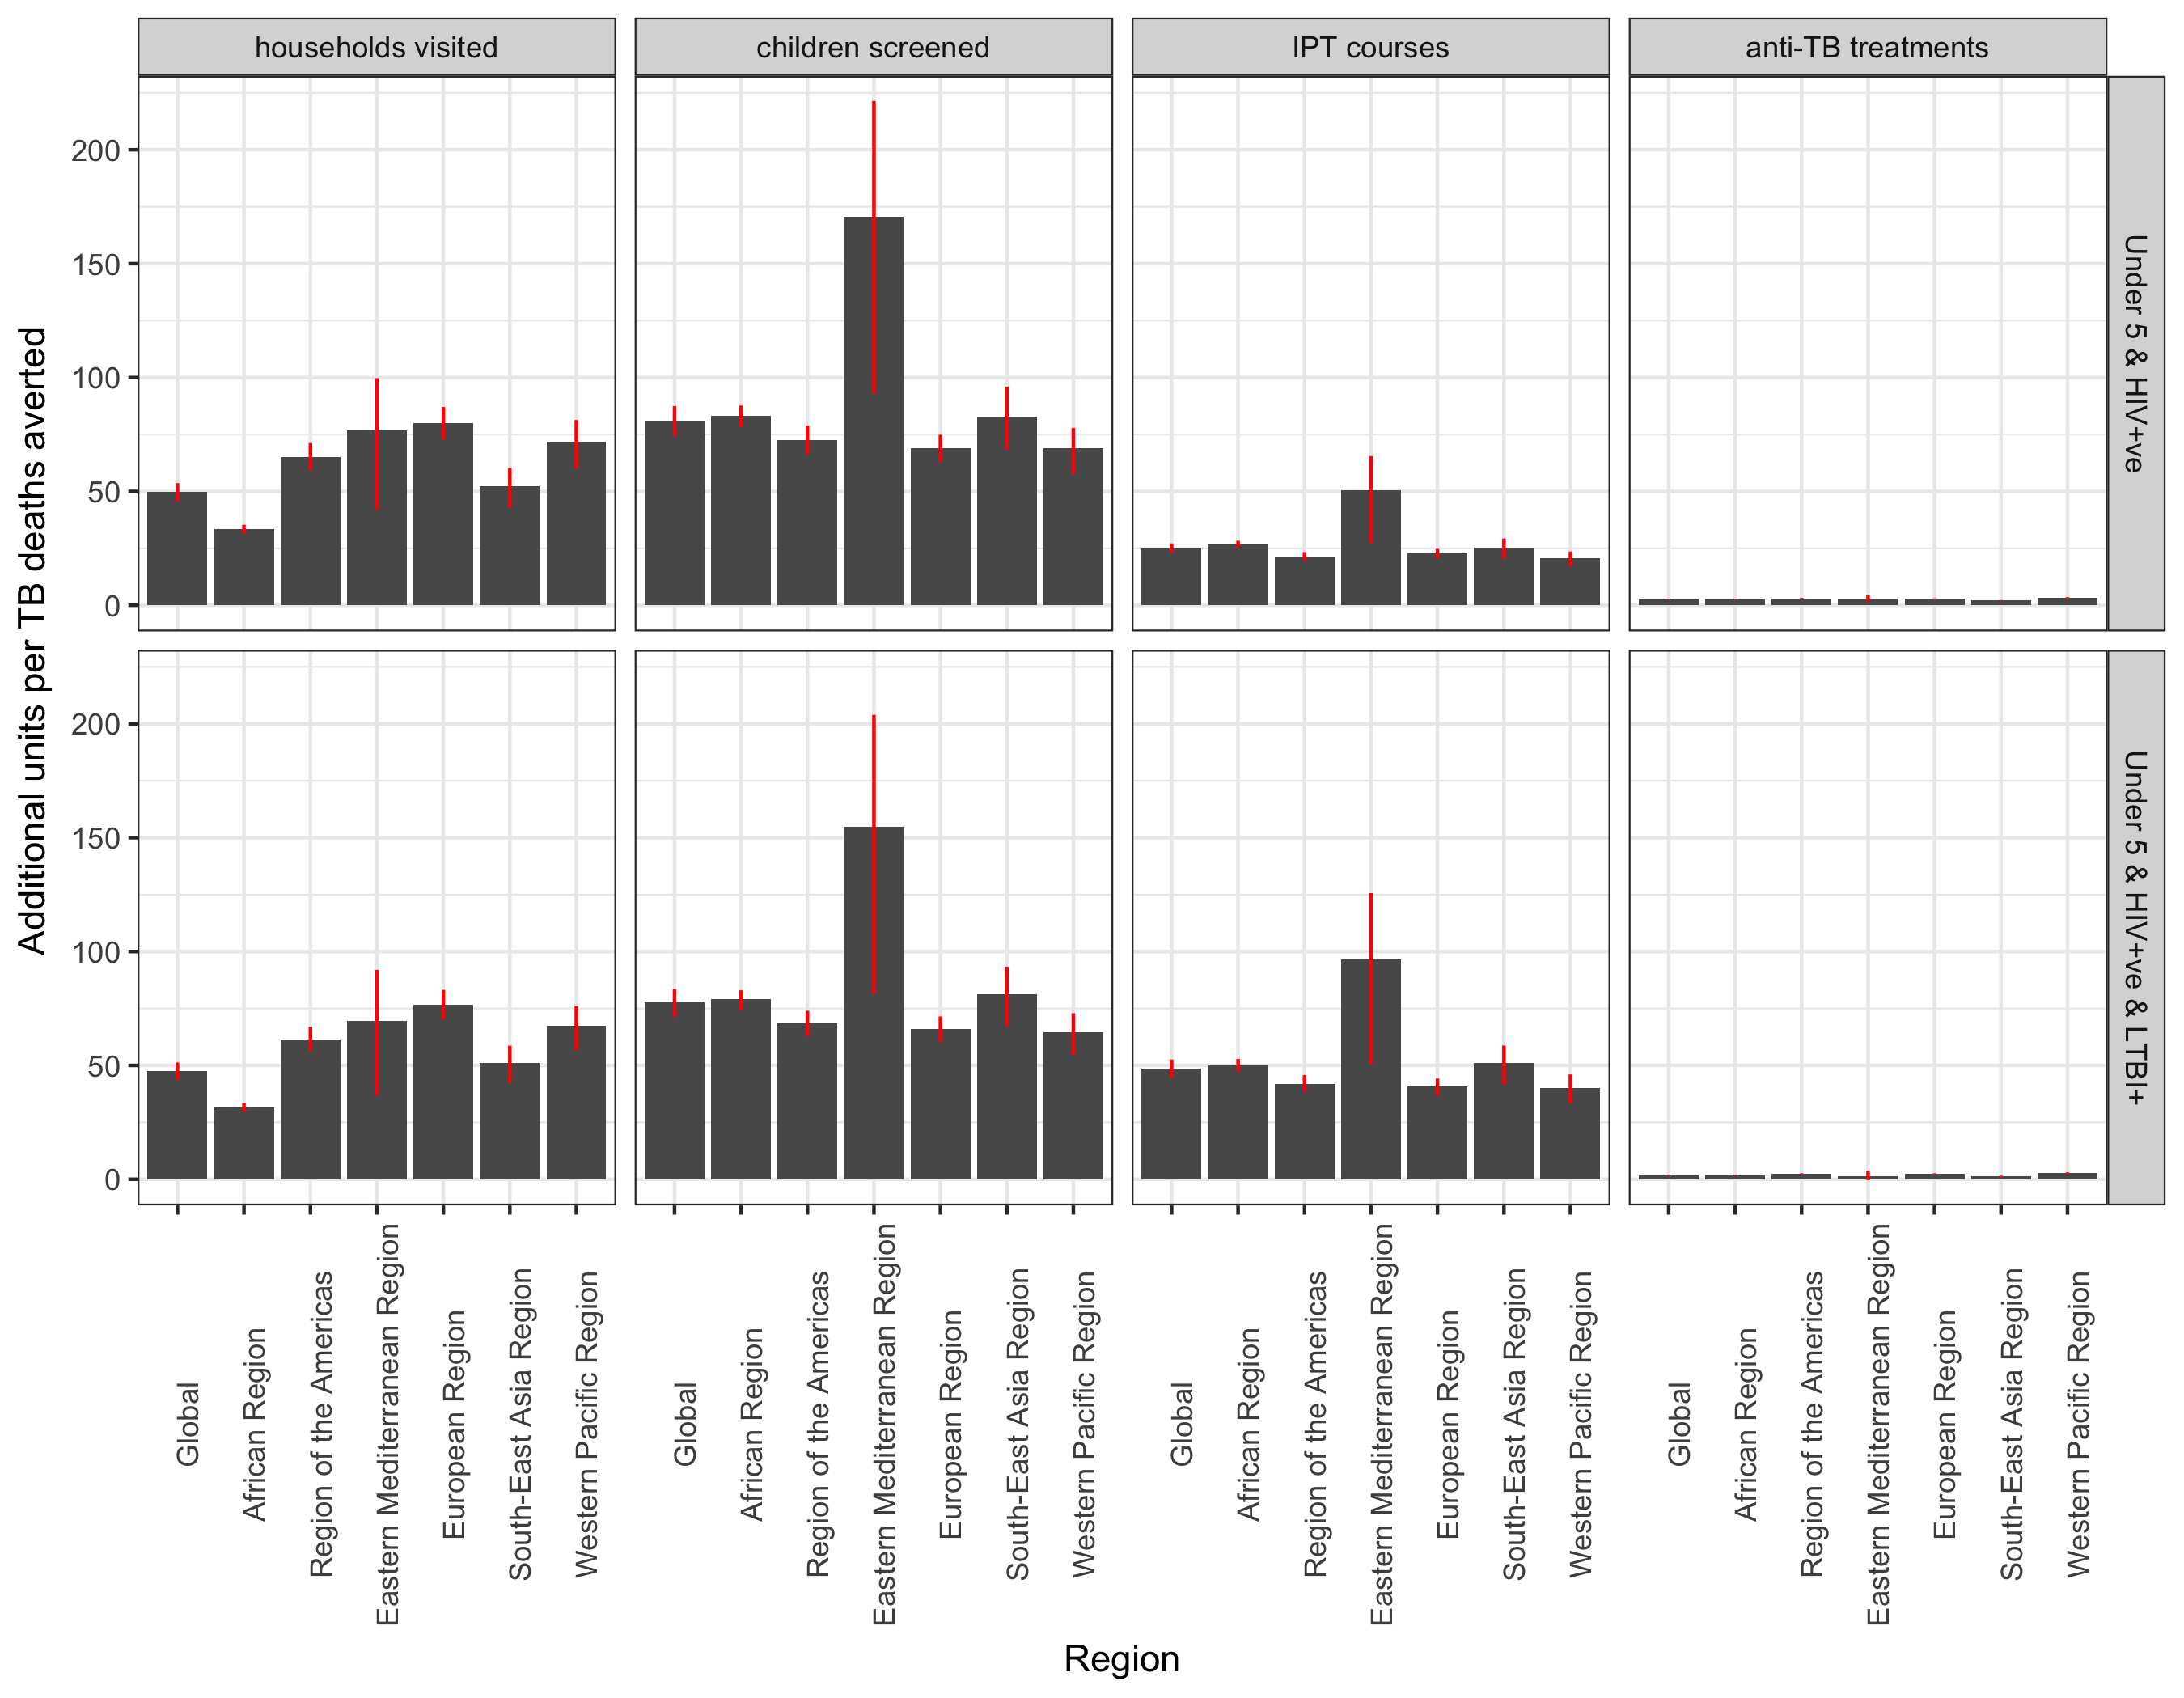

Source data for this figure (header and first rows):
region, variable, intervention, hi, lo, mean
Global, households visited, Under 5 & HIV+ve, 53.62, 45.51, 49.85
Global, households visited, Under 5 & HIV+ve & LTBI+, 51.25, 43.76, 47.68
Global, children screened, Under 5 & HIV+ve, 87.43, 74.27, 81.18
Global, children screened, Under 5 & HIV+ve & LTBI+, 83.51, 71.25, 77.65
Global, IPT courses, Under 5 & HIV+ve, 27.15, 22.82, 25.06
Global, IPT courses, Under 5 & HIV+ve & LTBI+, 52.59, 44.46, 48.73
Global, anti-TB treatments, Under 5 & HIV+ve, 2.708, 2.373, 2.55
Global, anti-TB treatments, Under 5 & HIV+ve & LTBI+, 2.005, 1.622, 1.817
